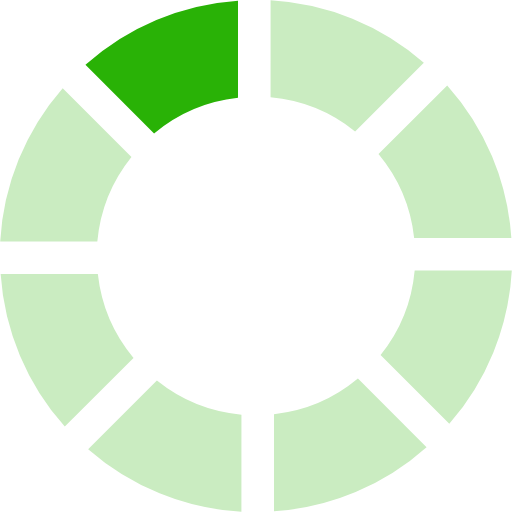
t = 0.00 s
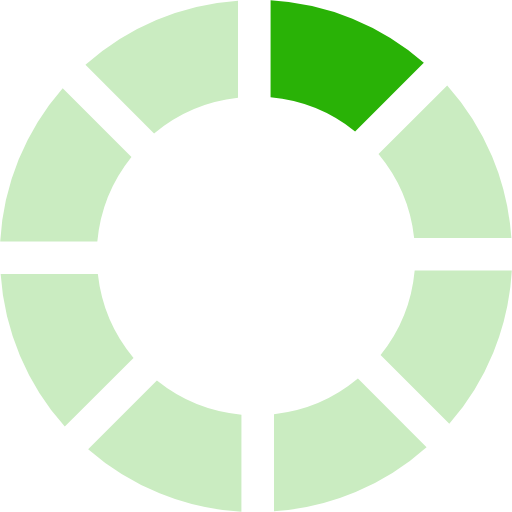
t = 0.11 s
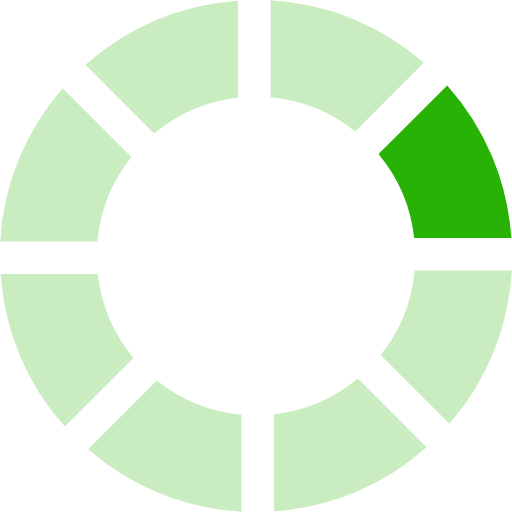
t = 0.21 s
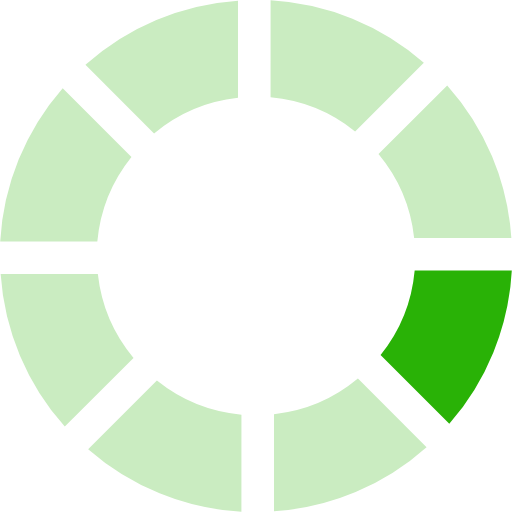
t = 0.32 s
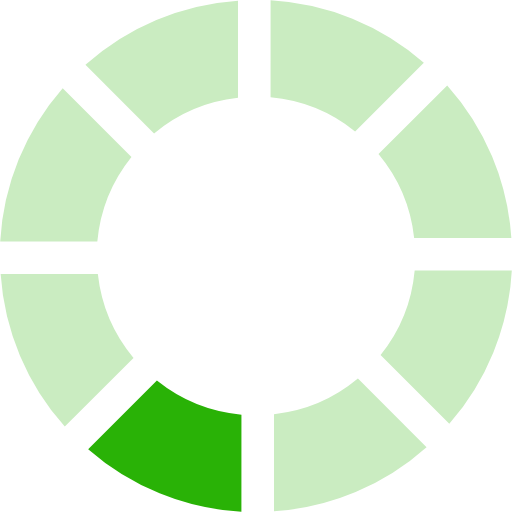
t = 0.43 s
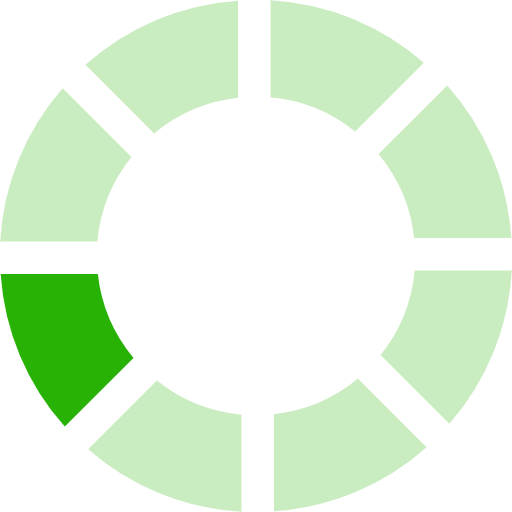
t = 0.53 s

The animated SVG that drew these frames (rendered in a browser with its animation timeline set to each time). Animation: 1 SMIL element (animateTransform=1); one cycle of 0.64 s, repeats indefinitely.

<?xml version="1.0" encoding="UTF-8" standalone="no"?><svg xmlns:svg="http://www.w3.org/2000/svg" xmlns="http://www.w3.org/2000/svg" xmlns:xlink="http://www.w3.org/1999/xlink" version="1.0" width="84px" height="84px" viewBox="0 0 128 128" xml:space="preserve"><g><path d="M38.52 33.37L21.36 16.2A63.6 63.6 0 0 1 59.5.16v24.3a39.5 39.5 0 0 0-20.98 8.92z" fill="#29b206"/><path d="M38.52 33.37L21.36 16.2A63.6 63.6 0 0 1 59.5.16v24.3a39.5 39.5 0 0 0-20.98 8.92z" fill="#caecc1" transform="rotate(45 64 64)"/><path d="M38.52 33.37L21.36 16.2A63.6 63.6 0 0 1 59.5.16v24.3a39.5 39.5 0 0 0-20.98 8.92z" fill="#caecc1" transform="rotate(90 64 64)"/><path d="M38.52 33.37L21.36 16.2A63.6 63.6 0 0 1 59.5.16v24.3a39.5 39.5 0 0 0-20.98 8.92z" fill="#caecc1" transform="rotate(135 64 64)"/><path d="M38.52 33.37L21.36 16.2A63.6 63.6 0 0 1 59.5.16v24.3a39.5 39.5 0 0 0-20.98 8.92z" fill="#caecc1" transform="rotate(180 64 64)"/><path d="M38.52 33.37L21.36 16.2A63.6 63.6 0 0 1 59.5.16v24.3a39.5 39.5 0 0 0-20.98 8.92z" fill="#caecc1" transform="rotate(225 64 64)"/><path d="M38.52 33.37L21.36 16.2A63.6 63.6 0 0 1 59.5.16v24.3a39.5 39.5 0 0 0-20.98 8.92z" fill="#caecc1" transform="rotate(270 64 64)"/><path d="M38.52 33.37L21.36 16.2A63.6 63.6 0 0 1 59.5.16v24.3a39.5 39.5 0 0 0-20.98 8.92z" fill="#caecc1" transform="rotate(315 64 64)"/><animateTransform attributeName="transform" type="rotate" values="0 64 64;45 64 64;90 64 64;135 64 64;180 64 64;225 64 64;270 64 64;315 64 64" calcMode="discrete" dur="640ms" repeatCount="indefinite"></animateTransform></g></svg>
